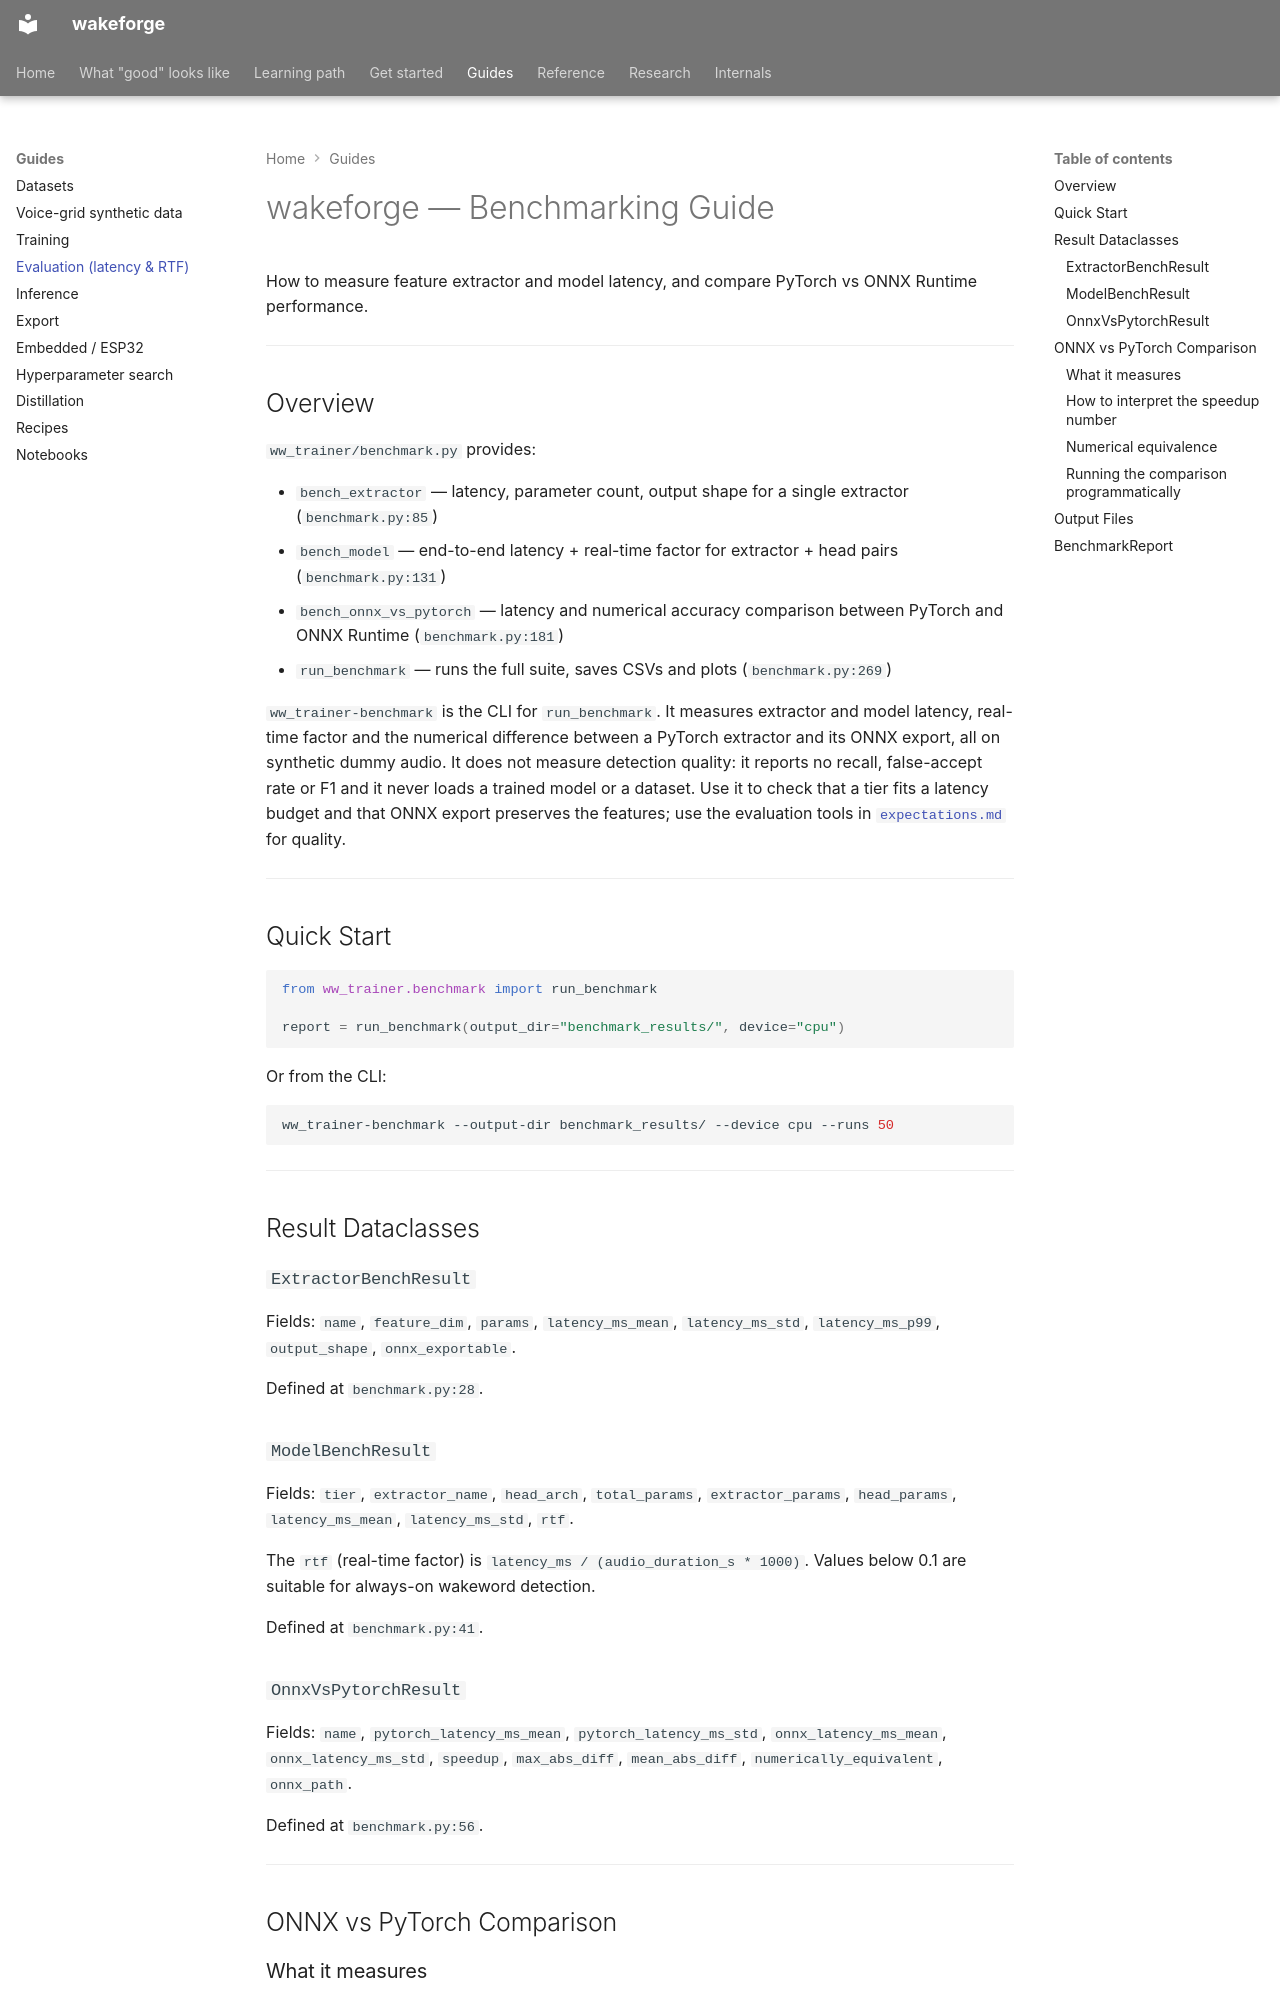

repository: TigreGotico/wakeforge · page: guides/evaluation/index.html · generator: mkdocs

# wakeforge — Benchmarking Guide

How to measure feature extractor and model latency, and compare PyTorch vs ONNX Runtime performance.

---

## Overview

`ww_trainer/benchmark.py` provides:

- `bench_extractor` — latency, parameter count, output shape for a single extractor (`benchmark.py:85`)
- `bench_model` — end-to-end latency + real-time factor for extractor + head pairs (`benchmark.py:131`)
- `bench_onnx_vs_pytorch` — latency and numerical accuracy comparison between PyTorch and ONNX Runtime (`benchmark.py:181`)
- `run_benchmark` — runs the full suite, saves CSVs and plots (`benchmark.py:269`)

`ww_trainer-benchmark` is the CLI for `run_benchmark`. It measures extractor and model latency, real-time factor and the numerical difference between a PyTorch extractor and its ONNX export, all on synthetic dummy audio. It does not measure detection quality: it reports no recall, false-accept rate or F1 and it never loads a trained model or a dataset. Use it to check that a tier fits a latency budget and that ONNX export preserves the features; use the evaluation tools in [`expectations.md`](expectations.md) for quality.

---

## Quick Start

```python
from ww_trainer.benchmark import run_benchmark

report = run_benchmark(output_dir="benchmark_results/", device="cpu")
```

Or from the CLI:

```bash
ww_trainer-benchmark --output-dir benchmark_results/ --device cpu --runs 50
```

---

## Result Dataclasses

### `ExtractorBenchResult`

Fields: `name`, `feature_dim`, `params`, `latency_ms_mean`, `latency_ms_std`, `latency_ms_p99`, `output_shape`, `onnx_exportable`.

Defined at `benchmark.py:28`.

### `ModelBenchResult`

Fields: `tier`, `extractor_name`, `head_arch`, `total_params`, `extractor_params`, `head_params`, `latency_ms_mean`, `latency_ms_std`, `rtf`.

The `rtf` (real-time factor) is `latency_ms / (audio_duration_s * 1000)`. Values below 0.1 are suitable for always-on wakeword detection.

Defined at `benchmark.py:41`.

### `OnnxVsPytorchResult`

Fields: `name`, `pytorch_latency_ms_mean`, `pytorch_latency_ms_std`, `onnx_latency_ms_mean`, `onnx_latency_ms_std`, `speedup`, `max_abs_diff`, `mean_abs_diff`, `numerically_equivalent`, `onnx_path`.

Defined at `benchmark.py:56`.

---

## ONNX vs PyTorch Comparison
